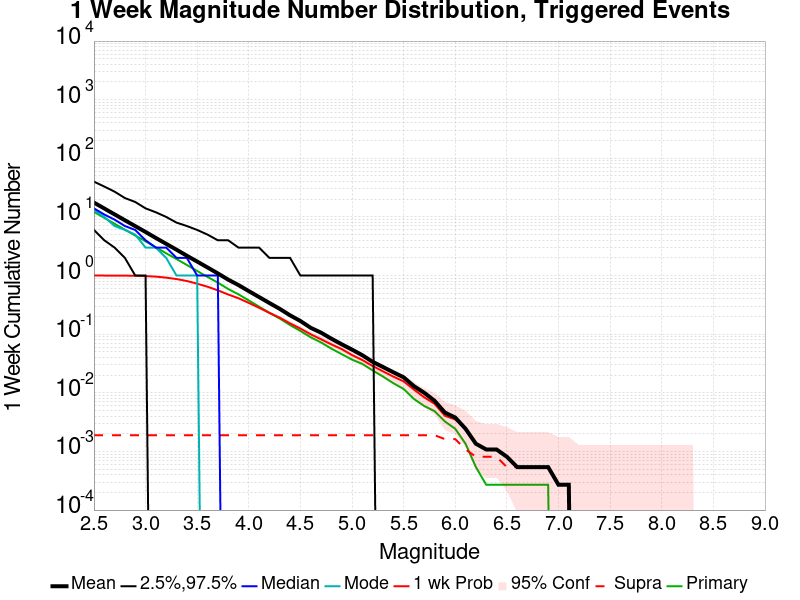

The table this chart was drawn from, first rows:
Mag, Mean, 2.5 %ile, 97.5 %ile, Median, Mode, 1 wk Probability, 1 wk Supra-Seis Prob, Primary Aftershocks Mean
2.5, 17.56, 6.0, 40.0, 14.0, 13.0, 1.0, 0.001892, 12.18
2.6, 13.95, 4.0, 33.0, 11.0, 10.0, 1.0, 0.001892, 9.664
2.7, 11.06, 3.0, 27.0, 9.0, 7.0, 0.9986, 0.001892, 7.638
2.8, 8.775, 2.0, 21.0, 7.0, 6.0, 0.9965, 0.001892, 6.068
2.9, 6.972, 1.0, 18.0, 6.0, 5.0, 0.9927, 0.001892, 4.817
3.0, 5.542, 1.0, 14.0, 4.0, 3.0, 0.9795, 0.001892, 3.841
3.1, 4.374, 0.0, 12.0, 3.0, 3.0, 0.9589, 0.001892, 3.032
3.2, 3.474, 0.0, 10.0, 3.0, 2.0, 0.9216, 0.001892, 2.398
3.3, 2.761, 0.0, 8.0, 2.0, 1.0, 0.8719, 0.001892, 1.912
3.4, 2.179, 0.0, 7.0, 2.0, 1.0, 0.8073, 0.001892, 1.517
3.5, 1.732, 0.0, 6.0, 1.0, 1.0, 0.7268, 0.001892, 1.196
3.6, 1.375, 0.0, 5.0, 1.0, 0.0, 0.6451, 0.001892, 0.9489
3.7, 1.088, 0.0, 4.0, 1.0, 0.0, 0.5597, 0.001892, 0.7573
3.8, 0.8524, 0.0, 4.0, 0.0, 0.0, 0.4759, 0.001892, 0.5903
3.9, 0.6886, 0.0, 3.0, 0.0, 0.0, 0.4103, 0.001892, 0.4781
4.0, 0.543, 0.0, 3.0, 0.0, 0.0, 0.3416, 0.001892, 0.3765
4.1, 0.4297, 0.0, 3.0, 0.0, 0.0, 0.2822, 0.001892, 0.2951
4.2, 0.34, 0.0, 2.0, 0.0, 0.0, 0.2308, 0.001892, 0.2311
4.3, 0.2703, 0.0, 2.0, 0.0, 0.0, 0.1911, 0.001892, 0.1846
4.4, 0.2097, 0.0, 2.0, 0.0, 0.0, 0.1527, 0.001892, 0.143
4.5, 0.1678, 0.0, 1.0, 0.0, 0.0, 0.1246, 0.001892, 0.1135
4.6, 0.1284, 0.0, 1.0, 0.0, 0.0, 0.09946, 0.001892, 0.08838
4.7, 0.1062, 0.0, 1.0, 0.0, 0.0, 0.08189, 0.001892, 0.07216
4.8, 0.08378, 0.0, 1.0, 0.0, 0.0, 0.06703, 0.001892, 0.05676
4.9, 0.0673, 0.0, 1.0, 0.0, 0.0, 0.05568, 0.001892, 0.04568
5.0, 0.05459, 0.0, 1.0, 0.0, 0.0, 0.04405, 0.001892, 0.03676
5.1, 0.04378, 0.0, 1.0, 0.0, 0.0, 0.03622, 0.001892, 0.03108
5.2, 0.03378, 0.0, 1.0, 0.0, 0.0, 0.02865, 0.001892, 0.02405
5.3, 0.02757, 0.0, 0.0, 0.0, 0.0, 0.02324, 0.001892, 0.01892
5.4, 0.02243, 0.0, 0.0, 0.0, 0.0, 0.01892, 0.001892, 0.01459
5.5, 0.01838, 0.0, 0.0, 0.0, 0.0, 0.01568, 0.001892, 0.01162
5.6, 0.01297, 0.0, 0.0, 0.0, 0.0, 0.01135, 0.001892, 0.007838
5.7, 0.01, 0.0, 0.0, 0.0, 0.0, 0.008378, 0.001892, 0.005946
5.8, 0.007297, 0.0, 0.0, 0.0, 0.0, 0.006486, 0.001892, 0.004865
5.9, 0.004595, 0.0, 0.0, 0.0, 0.0, 0.004054, 0.001622, 0.003243
6.0, 0.003784, 0.0, 0.0, 0.0, 0.0, 0.003514, 0.001622, 0.002432
6.1, 0.002432, 0.0, 0.0, 0.0, 0.0, 0.002432, 0.001081, 0.001351
6.2, 0.001351, 0.0, 0.0, 0.0, 0.0, 0.001351, 8.1081083E-4, 5.4054055E-4
6.3, 0.001081, 0.0, 0.0, 0.0, 0.0, 0.001081, 8.1081083E-4, 2.7027028E-4
6.4, 0.001081, 0.0, 0.0, 0.0, 0.0, 0.001081, 8.1081083E-4, 2.7027028E-4
6.5, 8.1081083E-4, 0.0, 0.0, 0.0, 0.0, 8.1081083E-4, 5.4054055E-4, 2.7027028E-4
6.6, 5.4054055E-4, 0.0, 0.0, 0.0, 0.0, 5.4054055E-4, 5.4054055E-4, 2.7027028E-4
6.7, 5.4054055E-4, 0.0, 0.0, 0.0, 0.0, 5.4054055E-4, 5.4054055E-4, 2.7027028E-4
6.8, 5.4054055E-4, 0.0, 0.0, 0.0, 0.0, 5.4054055E-4, 5.4054055E-4, 2.7027028E-4
6.9, 5.4054055E-4, 0.0, 0.0, 0.0, 0.0, 5.4054055E-4, 5.4054055E-4, 2.7027028E-4
7.0, 2.7027028E-4, 0.0, 0.0, 0.0, 0.0, 2.7027028E-4, 2.7027028E-4, 0.0
7.1, 2.7027028E-4, 0.0, 0.0, 0.0, 0.0, 2.7027028E-4, 2.7027028E-4, 0.0
7.2, 0.0, 0.0, 0.0, 0.0, 0.0, 0.0, 0.0, 0.0
7.3, 0.0, 0.0, 0.0, 0.0, 0.0, 0.0, 0.0, 0.0
7.4, 0.0, 0.0, 0.0, 0.0, 0.0, 0.0, 0.0, 0.0
7.5, 0.0, 0.0, 0.0, 0.0, 0.0, 0.0, 0.0, 0.0
7.6, 0.0, 0.0, 0.0, 0.0, 0.0, 0.0, 0.0, 0.0
7.7, 0.0, 0.0, 0.0, 0.0, 0.0, 0.0, 0.0, 0.0
7.8, 0.0, 0.0, 0.0, 0.0, 0.0, 0.0, 0.0, 0.0
7.9, 0.0, 0.0, 0.0, 0.0, 0.0, 0.0, 0.0, 0.0
8.0, 0.0, 0.0, 0.0, 0.0, 0.0, 0.0, 0.0, 0.0
8.1, 0.0, 0.0, 0.0, 0.0, 0.0, 0.0, 0.0, 0.0
8.2, 0.0, 0.0, 0.0, 0.0, 0.0, 0.0, 0.0, 0.0
8.3, 0.0, 0.0, 0.0, 0.0, 0.0, 0.0, 0.0, 0.0
8.4, 0.0, 0.0, 0.0, 0.0, 0.0, 0.0, 0.0, 0.0
... 6 more rows
